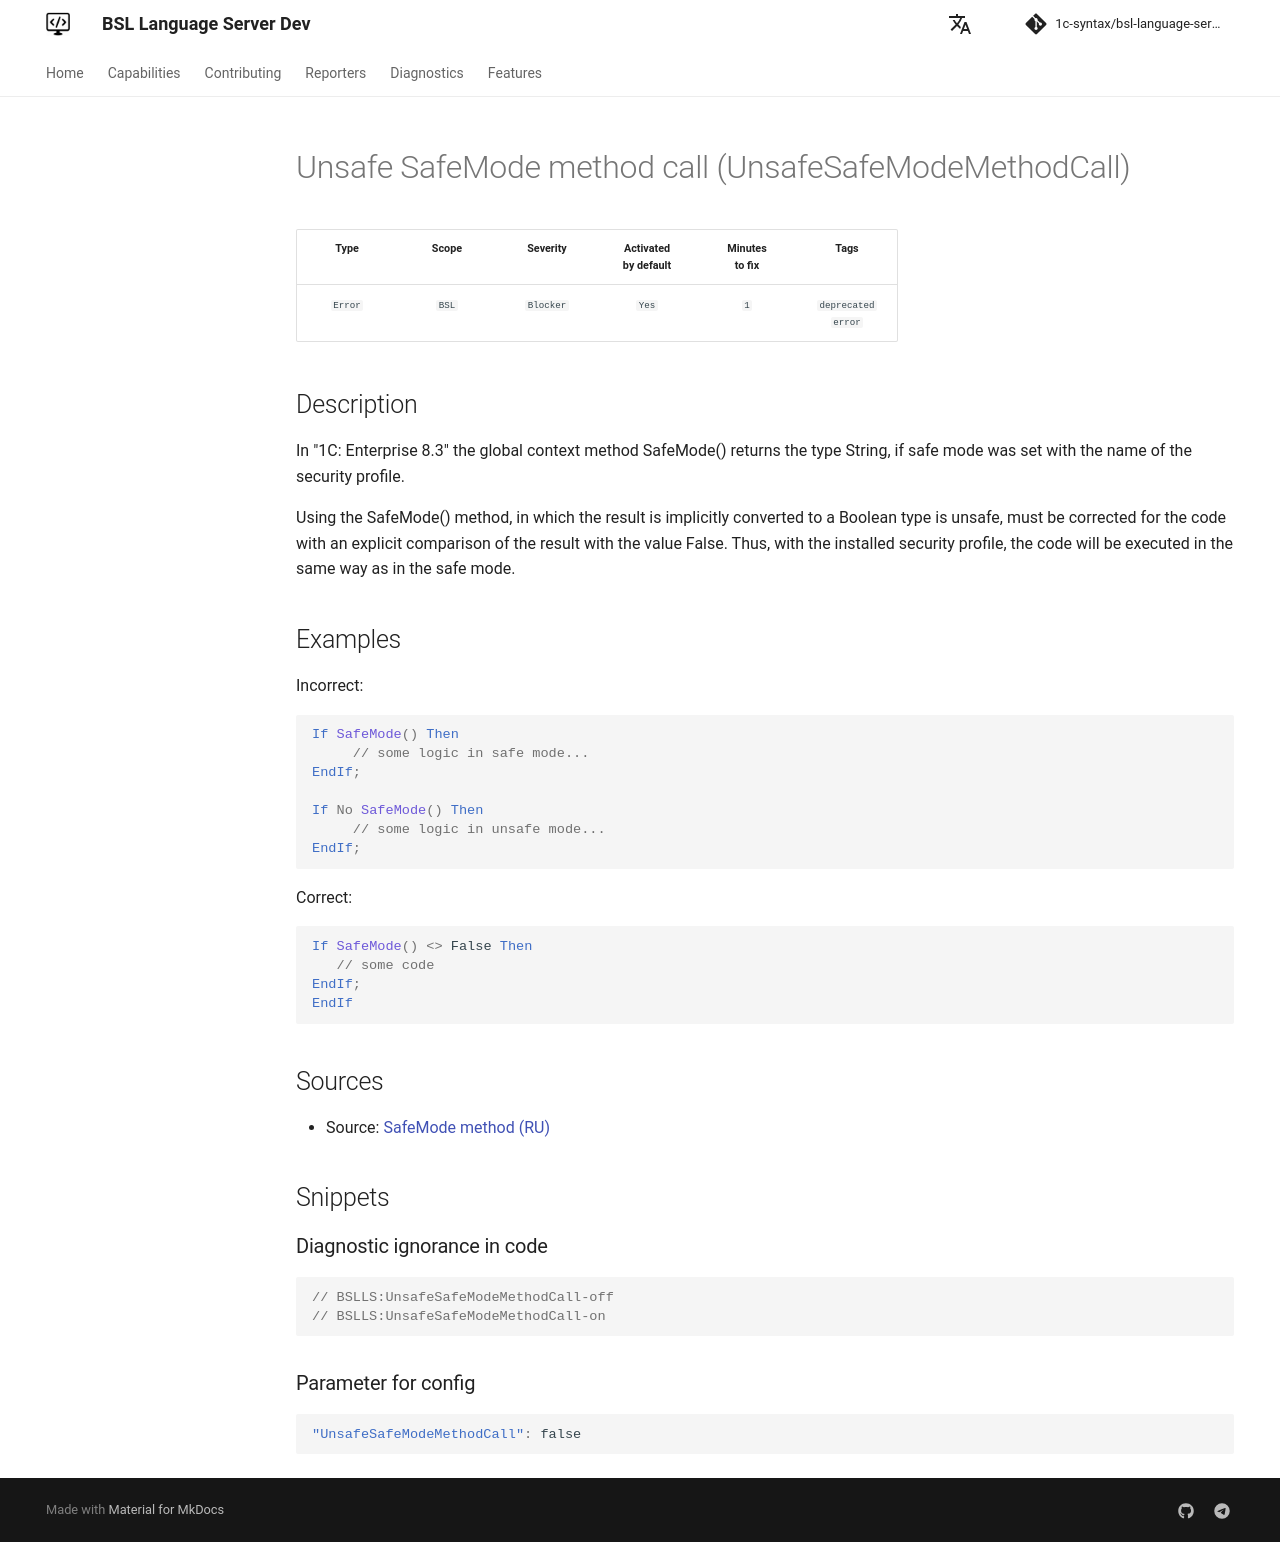

repository: 1c-syntax/bsl-language-server · page: dev/en/diagnostics/UnsafeSafeModeMethodCall/index.html · generator: mkdocs

# Unsafe SafeMode method call (UnsafeSafeModeMethodCall)

<!-- Блоки выше заполняются автоматически, не трогать -->
## Description
<!-- Описание диагностики заполняется вручную. Необходимо понятным языком описать смысл и схему работу -->
In "1C: Enterprise 8.3" the global context method SafeMode() returns the type String, if safe mode was set with the name of the security profile.

Using the SafeMode() method, in which the result is implicitly converted to a Boolean type is unsafe, must be corrected for the code with an explicit comparison of the result with the value False. Thus, with the installed security profile, the code will be executed in the same way as in the safe mode.

## Examples
<!-- В данном разделе приводятся примеры, на которые диагностика срабатывает, а также можно привести пример, как можно исправить ситуацию -->

Incorrect:

```bsl
If SafeMode() Then
     // some logic in safe mode...
EndIf;

If No SafeMode() Then
     // some logic in unsafe mode...
EndIf;
```

Correct:

```bsl
If SafeMode() <> False Then
   // some code
EndIf;
EndIf
```

## Sources
<!-- Необходимо указывать ссылки на все источники, из которых почерпнута информация для создания диагностики -->

* Source: [SafeMode method (RU)](https://its.1c.ru/db/metod8dev#content:5293:hdoc:izmenenie_bezopasnyjrezhim)
